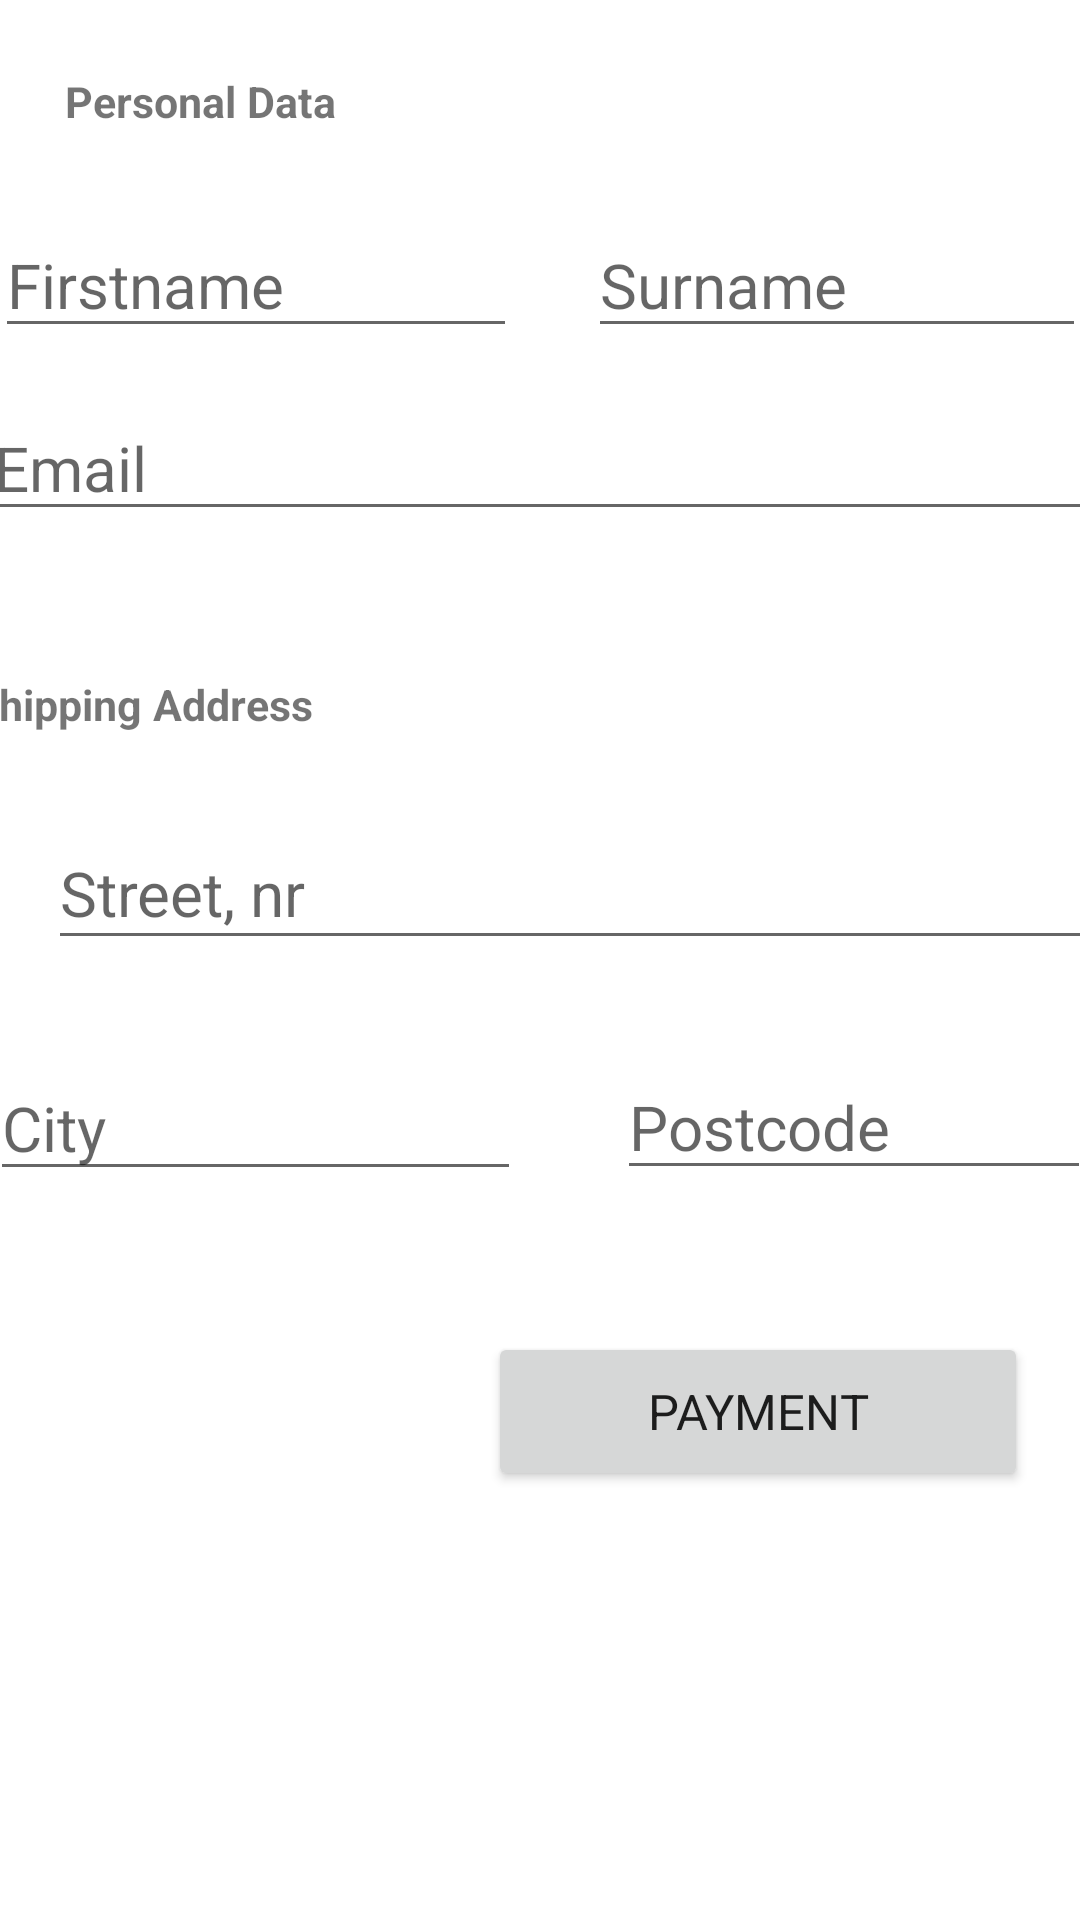

Write the Android layout XML for this screen, with the resource values it uses.
<!-- AndroidManifest.xml: application theme Theme.OnlineShopMVC_10 -->
<!-- res/layout/activity_to_order.xml -->
<?xml version="1.0" encoding="utf-8"?>
<androidx.constraintlayout.widget.ConstraintLayout xmlns:android="http://schemas.android.com/apk/res/android"
    xmlns:app="http://schemas.android.com/apk/res-auto"
    xmlns:tools="http://schemas.android.com/tools"
    android:layout_width="match_parent"
    android:layout_height="match_parent"
    tools:context=".appActivites.saleActivities.ToOrderActivity">

    <Button
        android:id="@+id/paymentBtn"
        android:layout_width="180dp"
        android:layout_height="53dp"
        android:layout_marginBottom="8dp"
        android:fontFamily="sans-serif"
        android:text="Payment"
        android:textSize="8pt"
        app:layout_constraintBottom_toTopOf="@+id/reportText"
        app:layout_constraintEnd_toEndOf="parent"
        app:layout_constraintHorizontal_bias="0.904"
        app:layout_constraintStart_toStartOf="parent"
        app:layout_constraintTop_toBottomOf="@+id/postCodeInput" />

    <EditText
        android:id="@+id/cityInput"
        android:layout_width="177dp"
        android:layout_height="45dp"
        android:layout_marginStart="16dp"
        android:layout_marginTop="16dp"
        android:layout_marginEnd="16dp"
        android:layout_marginBottom="100dp"
        android:ems="10"
        android:fontFamily="sans-serif"
        android:hint="City"
        android:inputType="textPersonName"
        android:textSize="10pt"
        app:layout_constraintBottom_toTopOf="@+id/reportText"
        app:layout_constraintEnd_toStartOf="@+id/postCodeInput"
        app:layout_constraintStart_toStartOf="parent"
        app:layout_constraintTop_toBottomOf="@+id/firstLineAddressInput" />

    <EditText
        android:id="@+id/postCodeInput"
        android:layout_width="158dp"
        android:layout_height="45dp"
        android:layout_marginStart="16dp"
        android:layout_marginTop="16dp"
        android:layout_marginEnd="16dp"
        android:layout_marginBottom="32dp"
        android:ems="10"
        android:fontFamily="sans-serif"
        android:hint="Postcode"
        android:inputType="number"
        android:textSize="10pt"
        app:layout_constraintBottom_toTopOf="@+id/paymentBtn"
        app:layout_constraintEnd_toEndOf="parent"
        app:layout_constraintStart_toEndOf="@+id/cityInput"
        app:layout_constraintTop_toBottomOf="@+id/firstLineAddressInput" />

    <EditText
        android:id="@+id/firstLineAddressInput"
        android:layout_width="373dp"
        android:layout_height="48dp"
        android:layout_marginStart="16dp"
        android:layout_marginTop="16dp"
        android:layout_marginEnd="35dp"
        android:layout_marginBottom="16dp"
        android:ems="10"
        android:fontFamily="sans-serif"
        android:hint="Street, nr"
        android:inputType="textPersonName"
        android:textSize="10pt"
        app:layout_constraintBottom_toTopOf="@+id/cityInput"
        app:layout_constraintEnd_toEndOf="parent"
        app:layout_constraintHorizontal_bias="0.0"
        app:layout_constraintStart_toStartOf="parent"
        app:layout_constraintTop_toBottomOf="@+id/shippingAddressText" />

    <TextView
        android:id="@+id/personalDataText"
        android:layout_width="195dp"
        android:layout_height="31dp"
        android:textStyle="bold"
        android:layout_marginStart="16dp"
        android:layout_marginTop="24dp"
        android:fontFamily="sans-serif"
        android:text="Personal Data"
        android:textSize="7pt"
        app:layout_constraintBottom_toTopOf="@+id/firstnameInput"
        app:layout_constraintEnd_toEndOf="parent"
        app:layout_constraintHorizontal_bias="0.038"
        app:layout_constraintStart_toStartOf="parent"
        app:layout_constraintTop_toTopOf="parent"
        app:layout_constraintVertical_bias="0.52" />

    <EditText
        android:id="@+id/firstnameInput"
        android:layout_width="174dp"
        android:layout_height="45dp"
        android:layout_marginStart="16dp"
        android:layout_marginTop="16dp"
        android:ems="10"
        android:fontFamily="sans-serif"
        android:hint="Firstname"
        android:inputType="textPersonName"
        android:textSize="10pt"
        app:layout_constraintBottom_toTopOf="@+id/emailInput"
        app:layout_constraintEnd_toStartOf="@+id/surnameInput"
        app:layout_constraintHorizontal_bias="0.489"
        app:layout_constraintStart_toStartOf="parent"
        app:layout_constraintTop_toBottomOf="@+id/personalDataText" />

    <EditText
        android:id="@+id/emailInput"
        android:layout_width="373dp"
        android:layout_height="45dp"
        android:layout_marginStart="16dp"
        android:layout_marginTop="16dp"
        android:layout_marginEnd="16dp"
        android:layout_marginBottom="24dp"
        android:ems="10"
        android:fontFamily="sans-serif"
        android:hint="Email"
        android:inputType="textPersonName"
        android:textSize="10pt"
        app:layout_constraintBottom_toTopOf="@+id/shippingAddressText"
        app:layout_constraintEnd_toEndOf="parent"
        app:layout_constraintStart_toStartOf="parent"
        app:layout_constraintTop_toBottomOf="@+id/firstnameInput" />

    <EditText
        android:id="@+id/surnameInput"
        android:layout_width="166dp"
        android:layout_height="45dp"
        android:layout_marginStart="24dp"
        android:layout_marginTop="16dp"
        android:layout_marginEnd="16dp"
        android:ems="10"
        android:fontFamily="sans-serif"
        android:hint="Surname"
        android:inputType="textPersonName"
        android:textSize="10pt"
        app:layout_constraintBottom_toTopOf="@+id/emailInput"
        app:layout_constraintEnd_toEndOf="parent"
        app:layout_constraintStart_toEndOf="@+id/firstnameInput"
        app:layout_constraintTop_toBottomOf="@+id/personalDataText"
        app:layout_constraintVertical_bias="0.0" />

    <TextView
        android:id="@+id/shippingAddressText"
        android:layout_width="195dp"
        android:layout_height="31dp"
        android:layout_marginStart="16dp"
        android:layout_marginTop="24dp"
        android:layout_marginEnd="200dp"
        android:fontFamily="sans-serif"
        android:text="Shipping Address"
        android:textSize="7pt"
        android:textStyle="bold"
        app:layout_constraintBottom_toTopOf="@+id/firstLineAddressInput"
        app:layout_constraintEnd_toEndOf="parent"
        app:layout_constraintStart_toStartOf="parent"
        app:layout_constraintTop_toBottomOf="@+id/emailInput" />

    <TextView
        android:id="@+id/reportText"
        android:layout_width="368dp"
        android:layout_height="35dp"
        android:layout_marginStart="16dp"
        android:layout_marginEnd="16dp"
        android:fontFamily="sans-serif"
        android:textAlignment="center"
        android:textColor="@color/Red"
        android:textSize="7pt"
        app:layout_constraintEnd_toEndOf="parent"
        app:layout_constraintStart_toStartOf="parent"
        app:layout_constraintTop_toBottomOf="@+id/paymentBtn" />

</androidx.constraintlayout.widget.ConstraintLayout>
<!-- resources referenced by this layout -->
<resources>
  <color name="Red">#FF0000</color>
  <style name="Theme.OnlineShopMVC_10" parent="Theme.MaterialComponents.DayNight.DarkActionBar">
          
          <item name="colorPrimary">@color/Orange</item>
          <item name="colorPrimaryVariant">@color/purple_700</item>
          <item name="colorOnPrimary">@color/white</item>
          
          <item name="colorSecondary">@color/Orange2</item>
          <item name="colorSecondaryVariant">@color/white</item>
          <item name="colorOnSecondary">@color/white</item>
          
          <item name="android:statusBarColor" tools:targetApi="l">?attr/colorPrimaryVariant</item>
          
      </style>
  <color name="Orange">#D6C767</color>
  <color name="purple_700">#FF3700B3</color>
  <color name="white">#FFFFFFFF</color>
  <color name="Orange2">#EBD553</color>
</resources>
